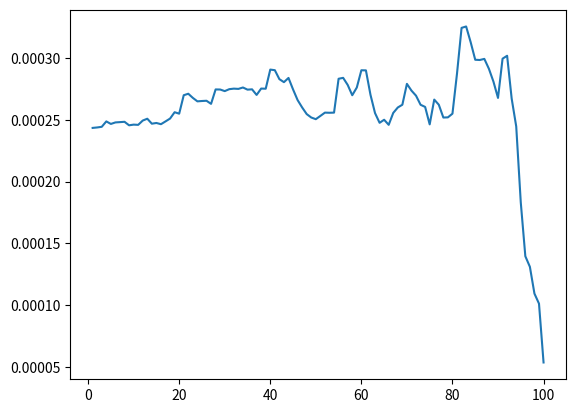

This figure's Python source:
import numpy as np
import matplotlib.pyplot as plt


def gradient_descent_estimate(x, y, initial_w, learning_rate, max_iter):

    train_w = initial_w

    for i in range(max_iter):
        gradient = np.dot(np.dot(np.transpose(x), x), train_w) - np.dot(np.transpose(x), y)
        train_w = train_w - learning_rate * gradient

    return train_w


x = np.random.randn(100, 100)

true_parameters = np.asarray(range(1, 101))
for i in true_parameters:
    true_parameters[i - 1] *= (-1) ** i

y = np.dot(x, true_parameters) + np.random.randn(100) * 0.1

test_x = np.random.randn(40, 100)
test_y_1 = np.dot(test_x, true_parameters) + np.random.randn(40) * 0.1

mse = []

for i in range(100):
    train_w = gradient_descent_estimate(x[:, 0:i+1], y, initial_w=np.zeros(i+1), learning_rate=0.001, max_iter=1000)

    # error_vector = np.dot(x[:, 0:i+1], train_w) - y
    # test_mse = np.dot(np.transpose(error_vector), error_vector)
    mse.append((np.linalg.norm(np.dot(test_x[:, 0:i+1], train_w) - test_y_1) / np.linalg.norm(test_y_1) ** 2))

    # mse.append(test_mse)
plt.plot(np.arange(1, 101, 1), mse)
plt.show()
print(mse)

